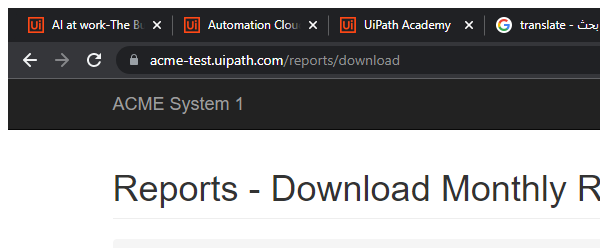
Task: Robotic Enterprise Framework
Workflow: ACME_Download_Reports

Step 1 [try]: Attach Browser 'Reports - Download Monthly Report' in window 'ACME System 1 - Download Monthly Report' (chrome.exe)

Step 2 [try]: type [in_strTaxID] into the text box (no picture)

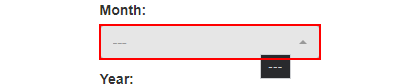
Step 3: select [currentMonth] in the drop-down

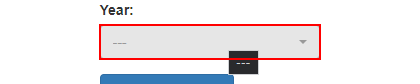
Step 4: select [in_strYear] in the drop-down

Step 5: click on the button (no picture)

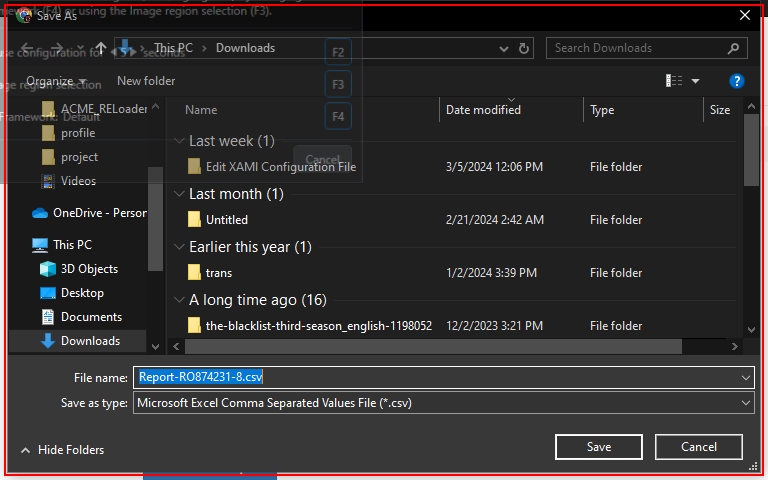
Step 6: find the dialog 'Save As' in window 'Save As' (chrome.exe)

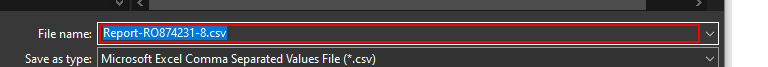
Step 7 [then]: type "[ReportsFolder + currentMonth]" into 'File Name' in window 'Save As' (chrome.exe)

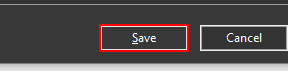
Step 8: click on 'Save' in window 'Save As' (chrome.exe)